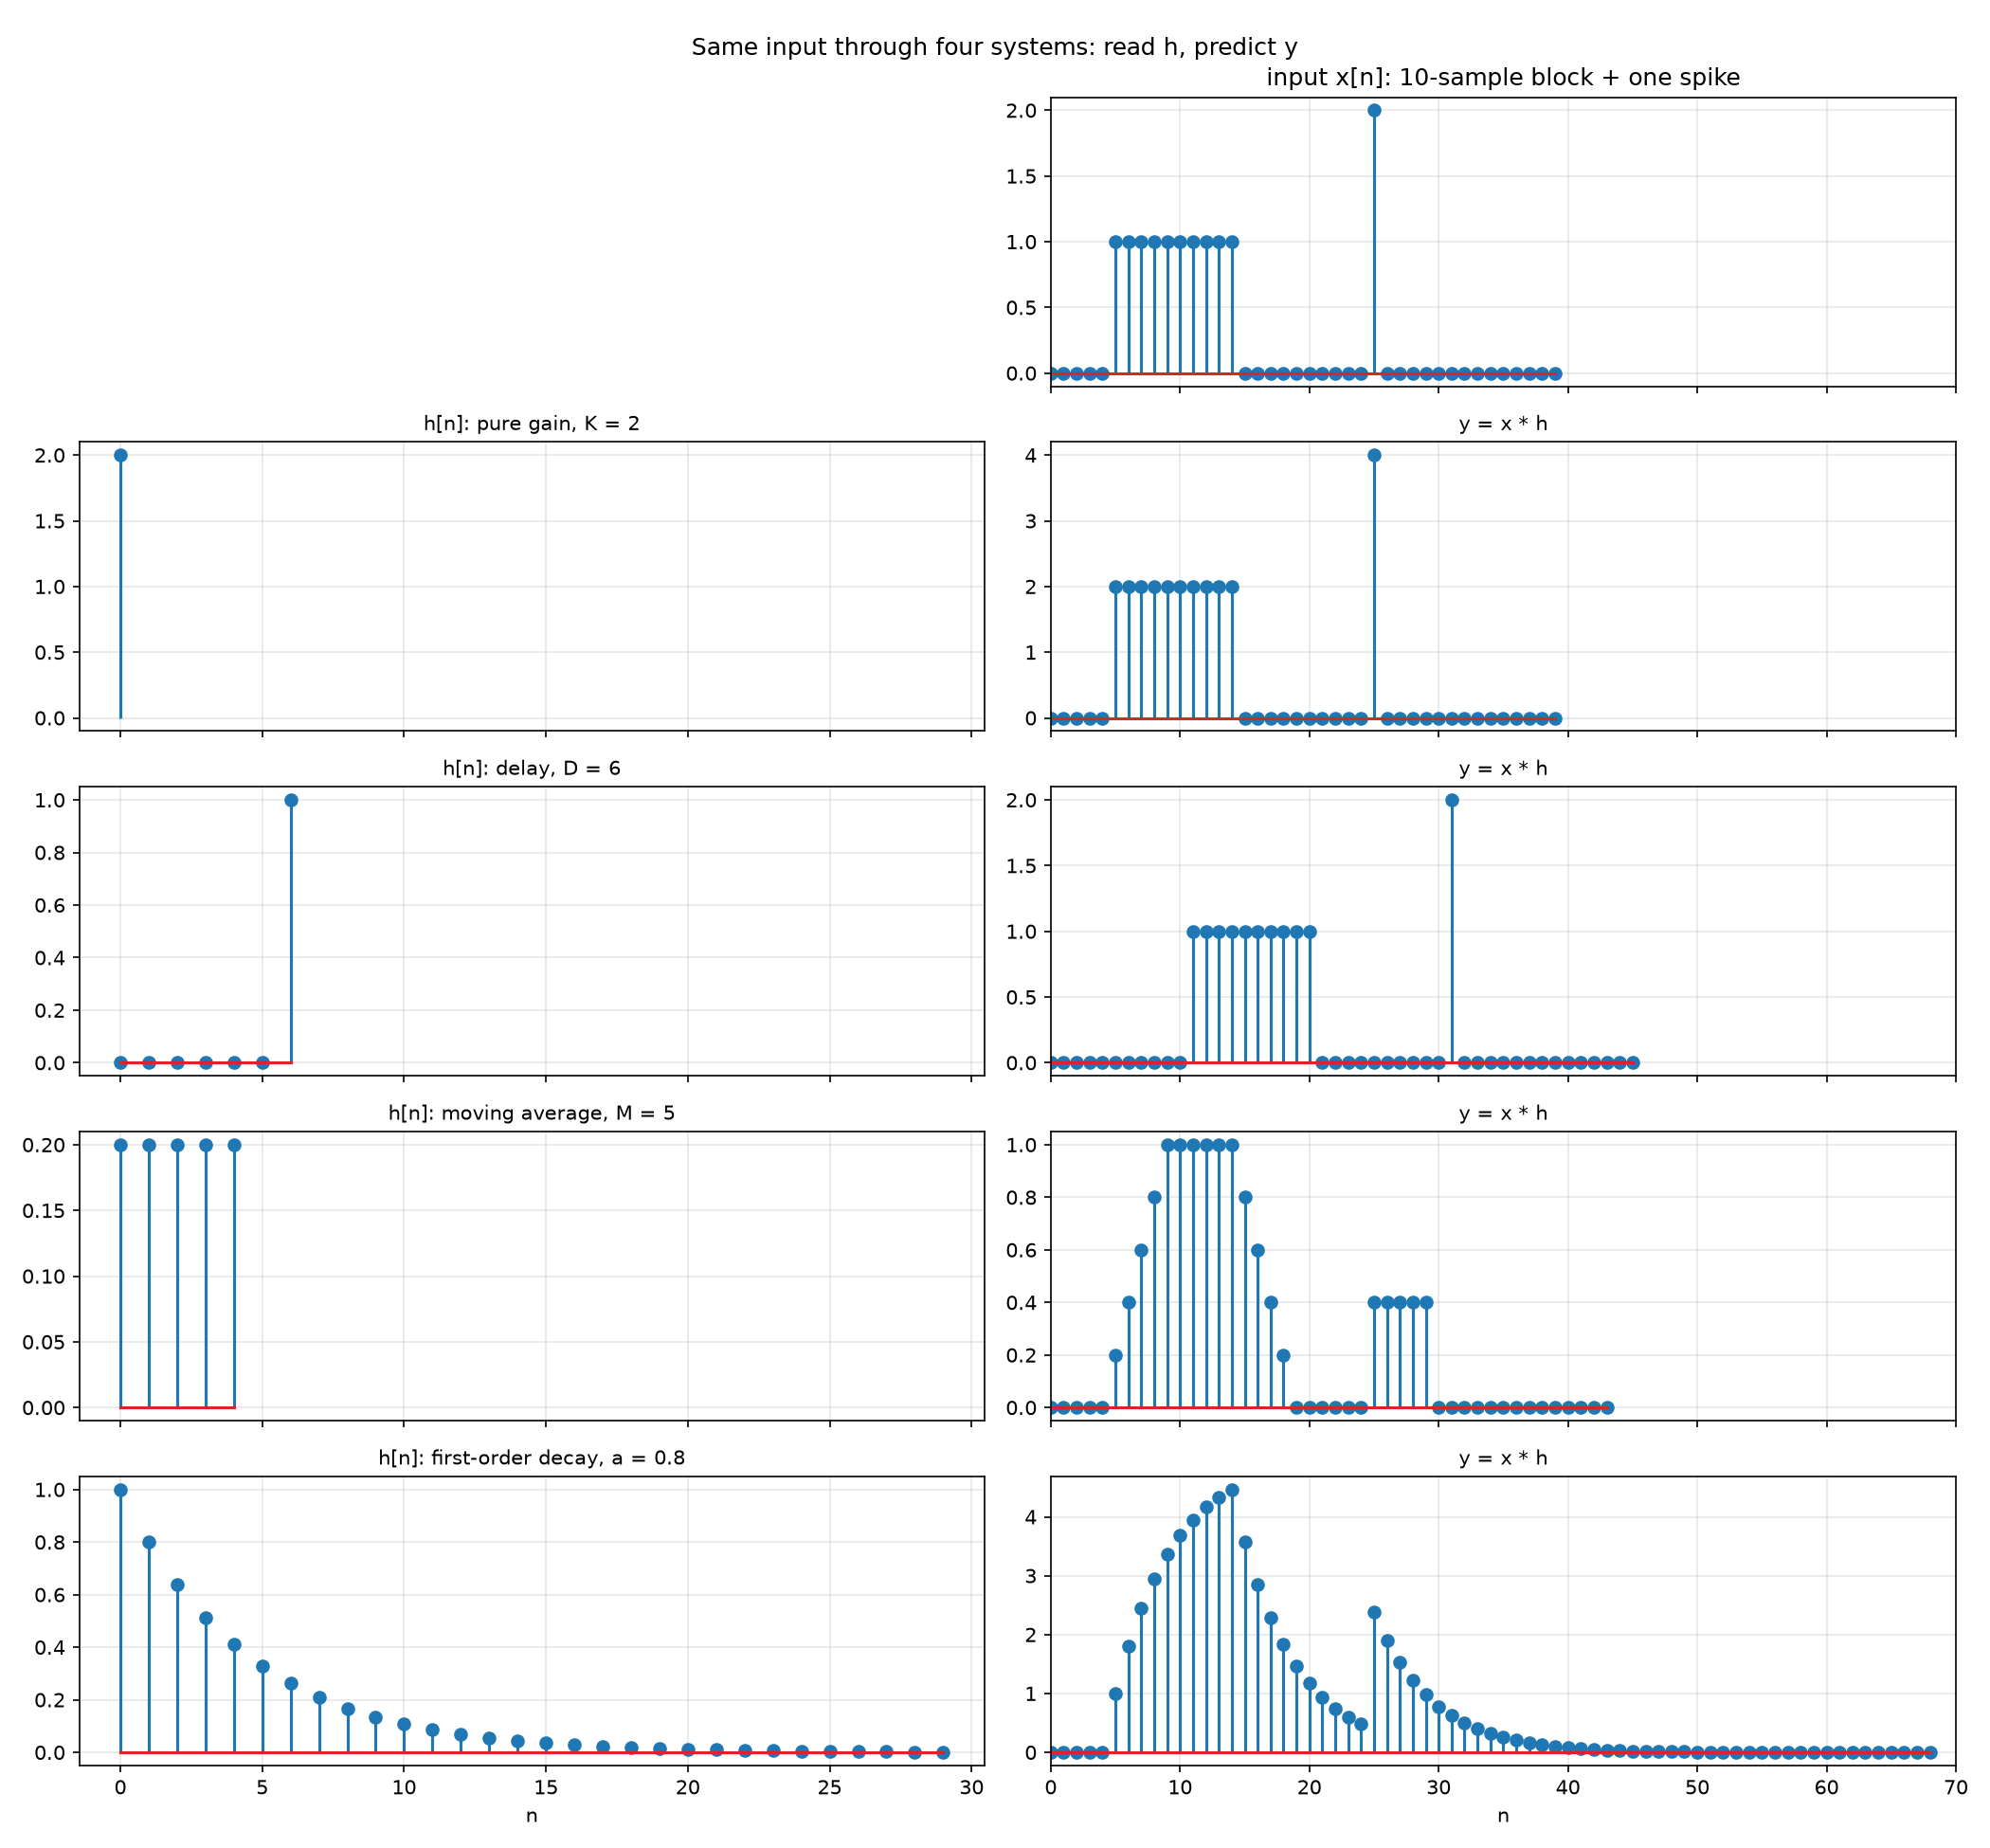

Source code (Python):
"""Impulse response library, plus a demo feeding one input through each system.

Each function returns h[n] for n = 0 .. length-1. The first-order decay is
infinite in principle, so it is truncated at `length` samples.
"""

import os

import matplotlib.pyplot as plt
import numpy as np

from convolution import convolve_discrete

OUT_DIR = os.path.dirname(os.path.abspath(__file__))


def pure_gain(K):
    """h[n] = K * delta[n]."""
    return np.array([K], dtype=float)


def delay(D):
    """h[n] = delta[n - D]."""
    h = np.zeros(D + 1)
    h[D] = 1.0
    return h


def moving_average_response(M):
    """h[n] = 1/M for 0 <= n < M, else 0."""
    return np.full(M, 1.0 / M)


def first_order_decay(a, length=30):
    """h[n] = a^n u[n], |a| < 1, truncated to `length` samples."""
    if abs(a) >= 1:
        raise ValueError("need |a| < 1")
    return a ** np.arange(length)


if __name__ == "__main__":
    n_in = 40
    x = np.zeros(n_in)
    x[5:15] = 1.0   # a 10-sample block
    x[25] = 2.0     # an isolated spike

    systems = [
        ("pure gain, K = 2", pure_gain(2.0)),
        ("delay, D = 6", delay(6)),
        ("moving average, M = 5", moving_average_response(5)),
        ("first-order decay, a = 0.8", first_order_decay(0.8, 30)),
    ]

    x_max = n_in + 30
    fig, axes = plt.subplots(5, 2, figsize=(14, 13), sharex="col")

    axes[0, 0].axis("off")
    axes[0, 1].stem(np.arange(n_in), x)
    axes[0, 1].set_title("input x[n]: 10-sample block + one spike")

    print(f"{'system':<28}{'sum h':>8}{'len(y)':>8}{'peak y':>9}   max|ours-np|")
    for row, (name, h) in enumerate(systems, start=1):
        y = convolve_discrete(x, h)
        err = np.max(np.abs(y - np.convolve(x, h)))
        print(f"{name:<28}{h.sum():>8.3f}{len(y):>8}{y.max():>9.3f}   {err:.1e}")

        axes[row, 0].stem(np.arange(len(h)), h)
        axes[row, 0].set_title(f"h[n]: {name}", fontsize=10)
        axes[row, 1].stem(np.arange(len(y)), y)
        axes[row, 1].set_title(f"y = x * h", fontsize=10)

    for ax in axes.flatten():
        ax.grid(alpha=0.3)
    axes[0, 1].set_xlim(0, x_max)
    axes[1, 1].set_xlim(0, x_max)
    axes[-1, 0].set_xlabel("n")
    axes[-1, 1].set_xlabel("n")
    fig.suptitle("Same input through four systems: read h, predict y")
    fig.tight_layout()
    fig.savefig(os.path.join(OUT_DIR, "impulse_response.png"), dpi=150)
    print("\nSaved impulse_response.png")

    print(
        """
What this means
---------------
The output is the input convolved with h, so h tells you what the system does
before you run anything:
  - Gain (a single spike of height 2 at n = 0): the output is the input
    scaled by 2. Nothing moves, nothing smears.
  - Delay (a single spike at n = 6): the output is the input, unchanged in
    shape, 6 samples later.
  - Moving average (a flat block of height 1/5): each output is an average of
    the last 5 inputs, so edges become ramps, the block gets wider, and the
    lone spike is spread into a low, wide bump.
  - First-order decay (a tail that shrinks by 0.8 each step): the system has
    memory that fades. Every input leaves an echo that dies out gradually, so
    edges rise and fall slowly, the block builds toward a higher level, and the
    spike is followed by a decaying trail.
Rule of thumb: where h has mass tells you WHEN the system responds (delay),
how spread out h is tells you how much it smooths, and the sum of h (2, 1, 1,
and 5 here) is how much a constant input gets scaled once things settle."""
    )
